Photos from the image-classification dataset "Real-Time-Road-Condition-Detection-Using-Dashcam-Video" in the GitHub repository CabuleaVictorAndrei/Real-Time-Road-Condition-Detection-Using-Dashcam-Video. Its 3 classes are: clear, snowy, wet.

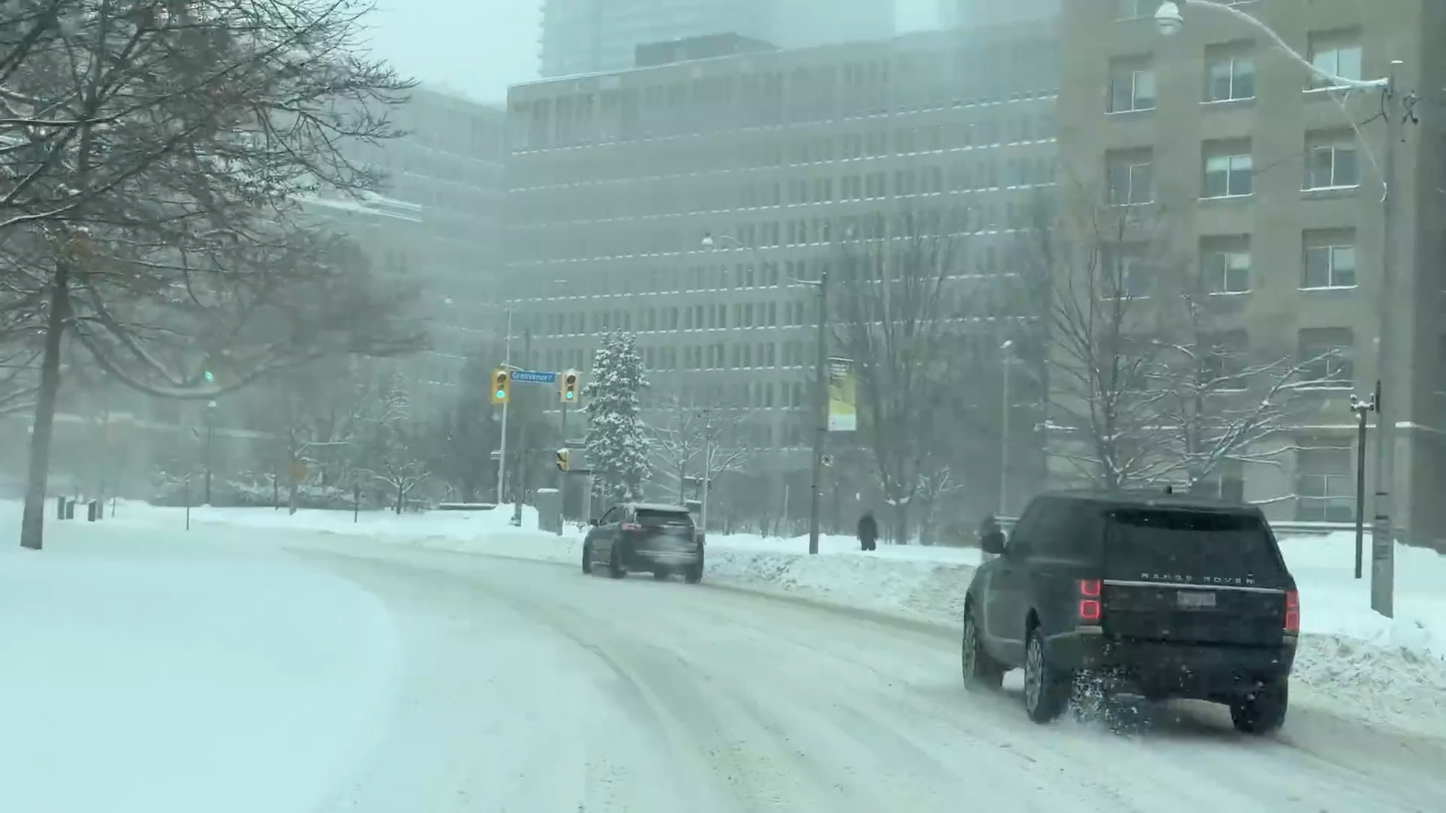
Label: snowy

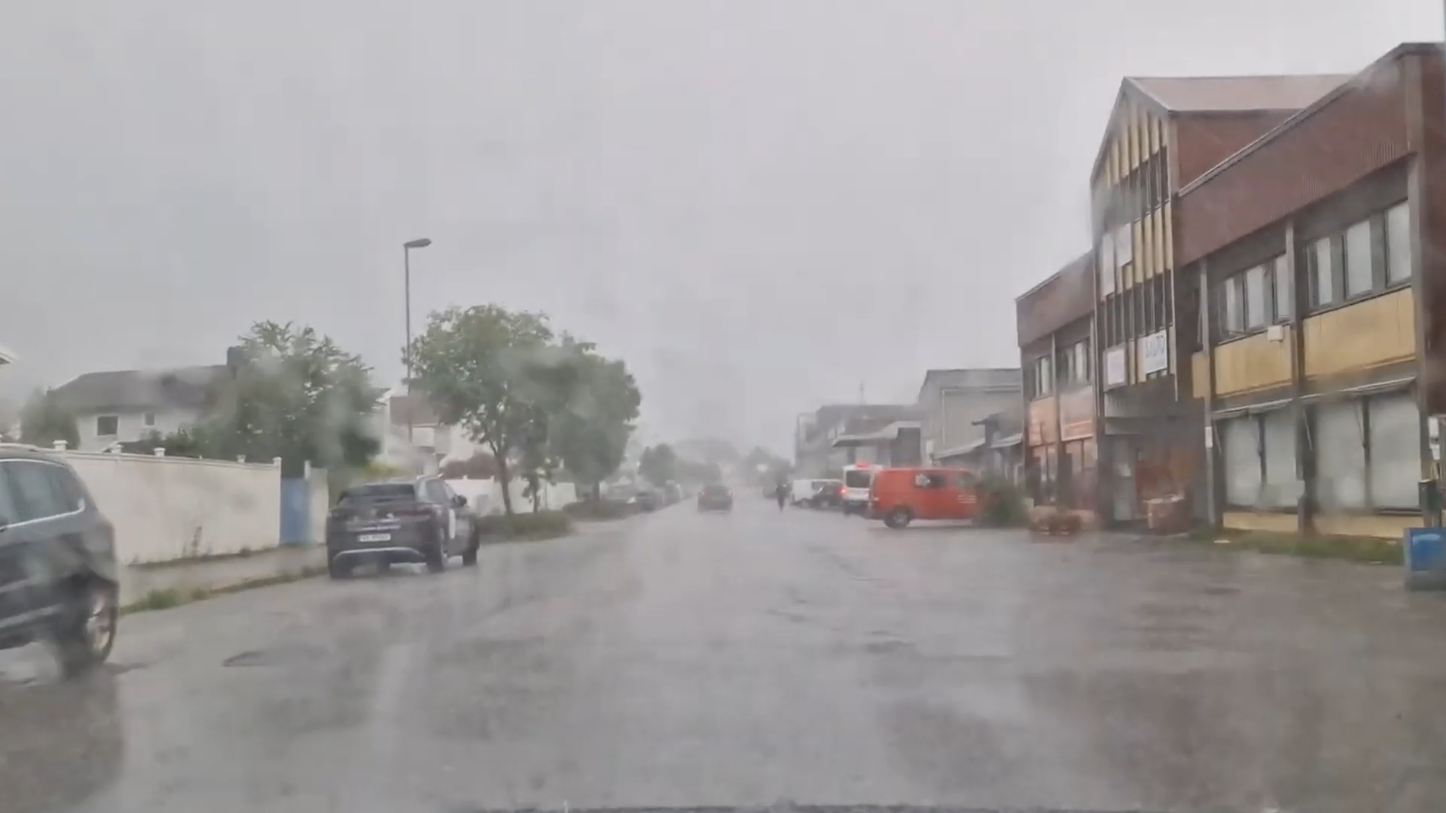
Label: wet

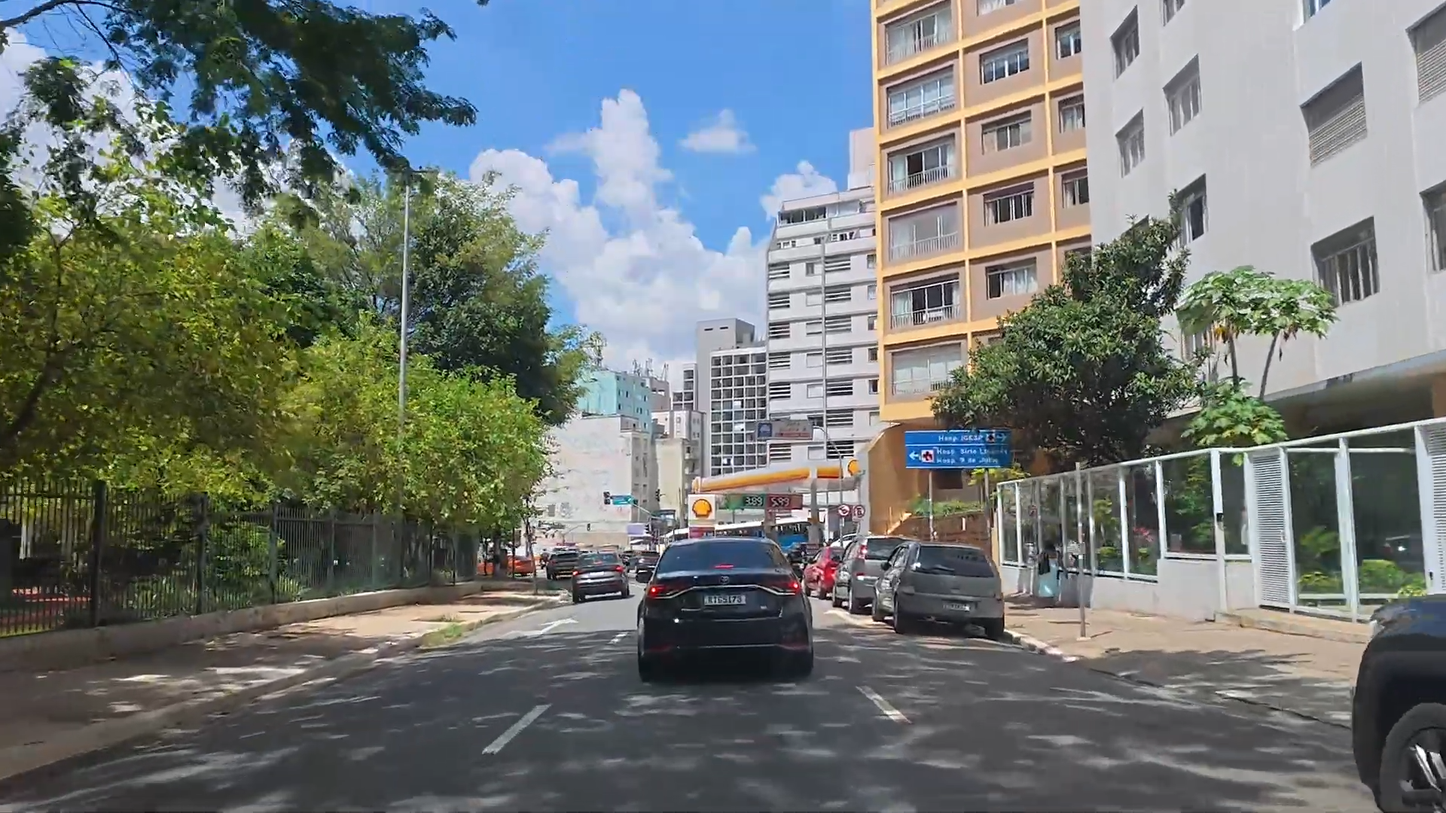
Label: clear

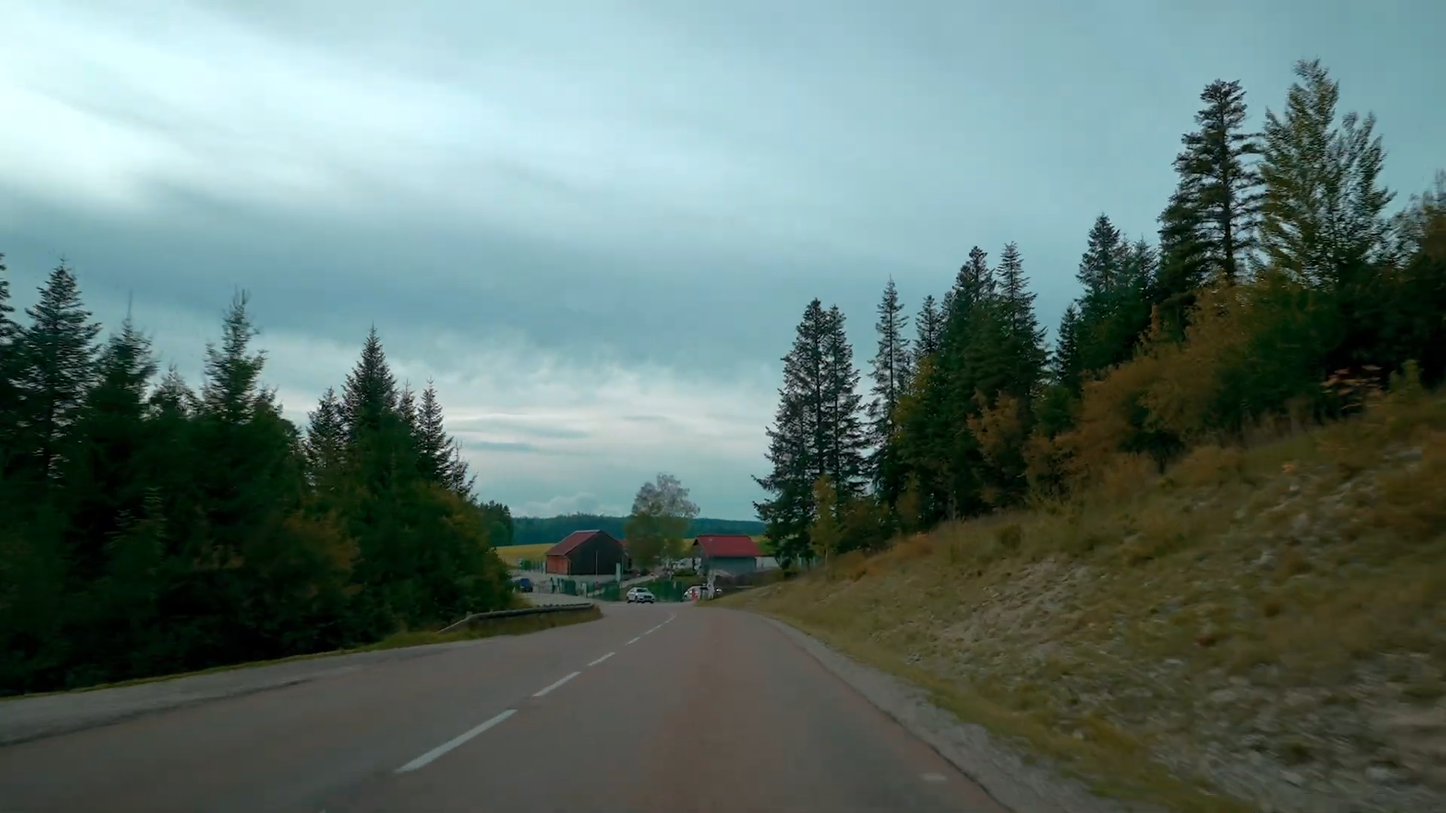
Label: clear

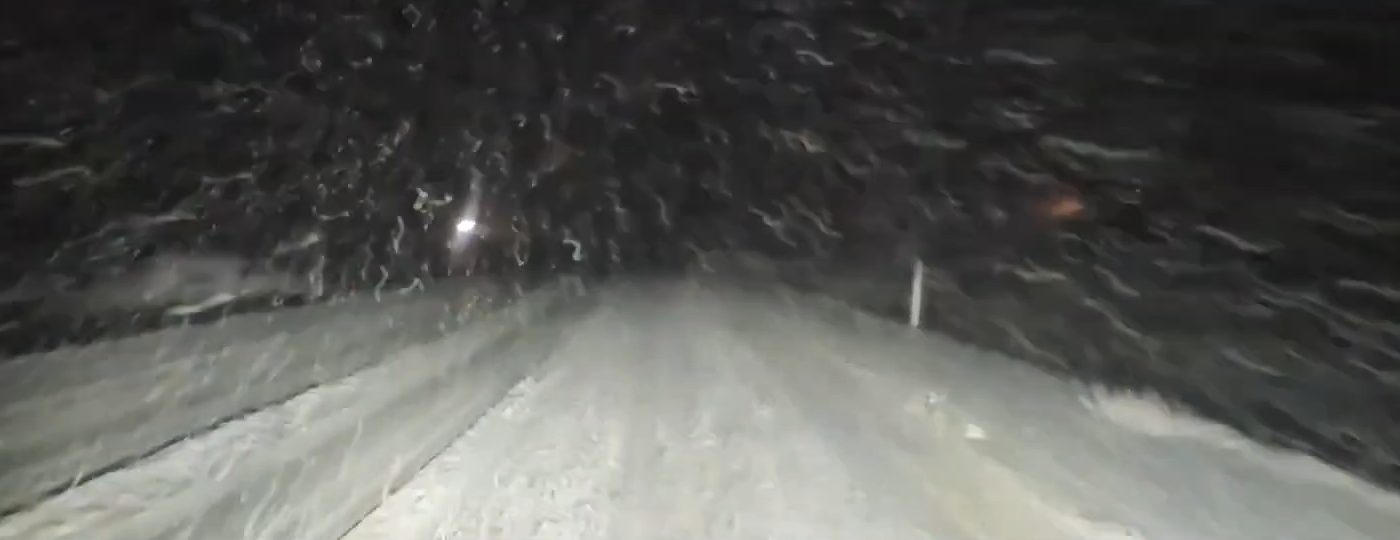
Label: snowy

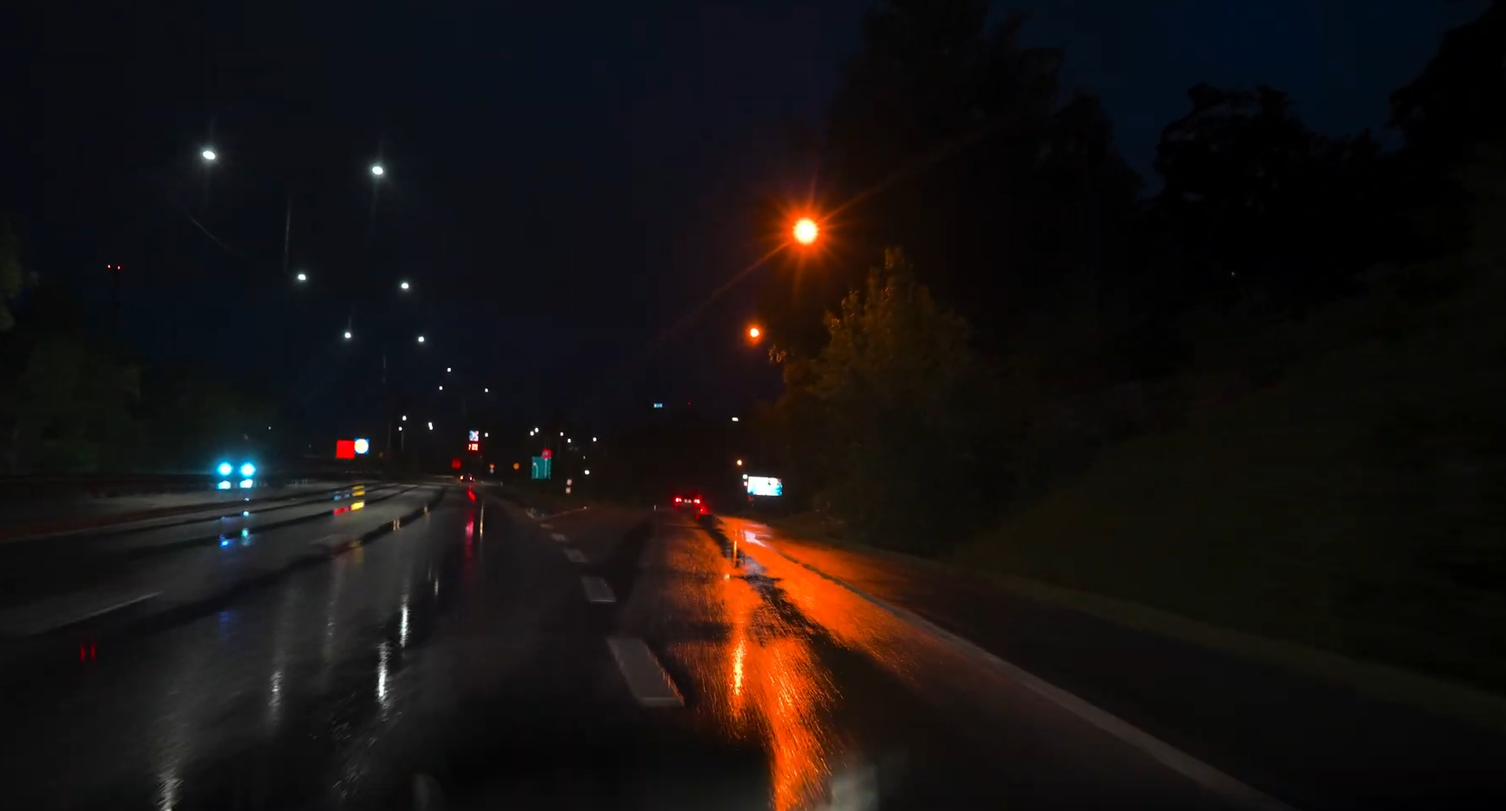
Label: wet
